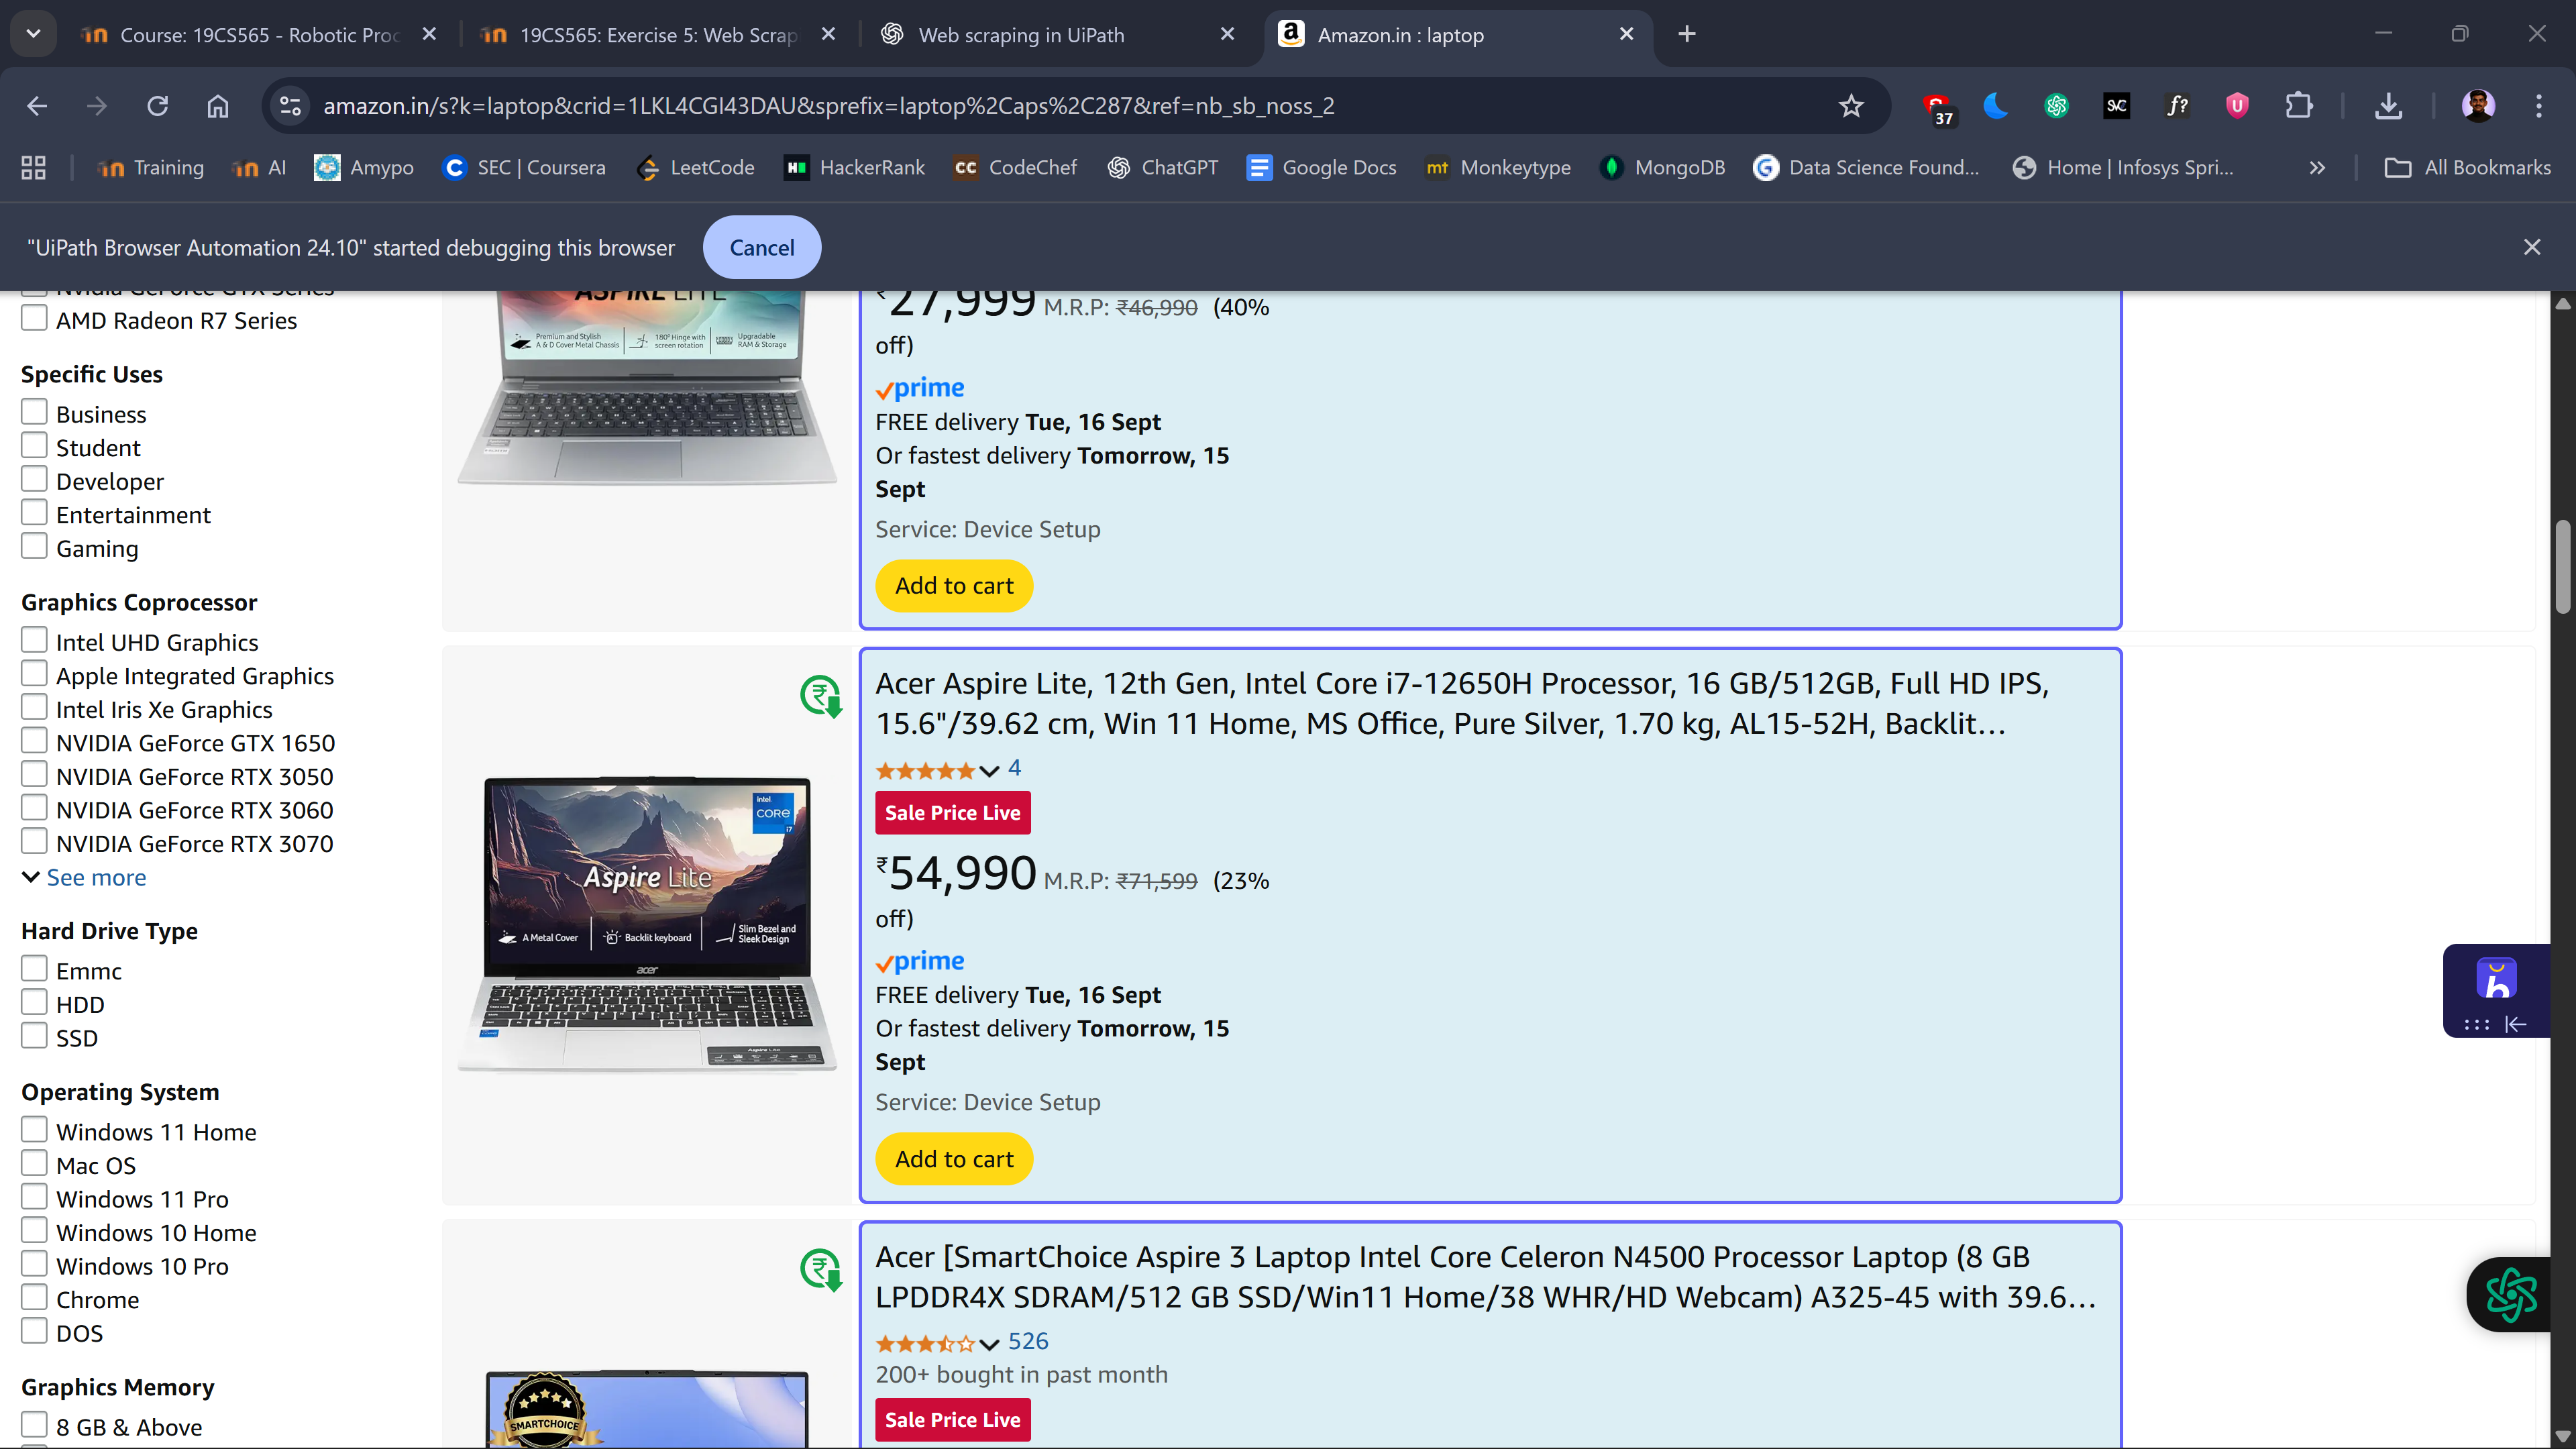
Workflow: Main

Step 1: get-text from the element in window 'Amazon.in : laptop' (chrome.exe)
